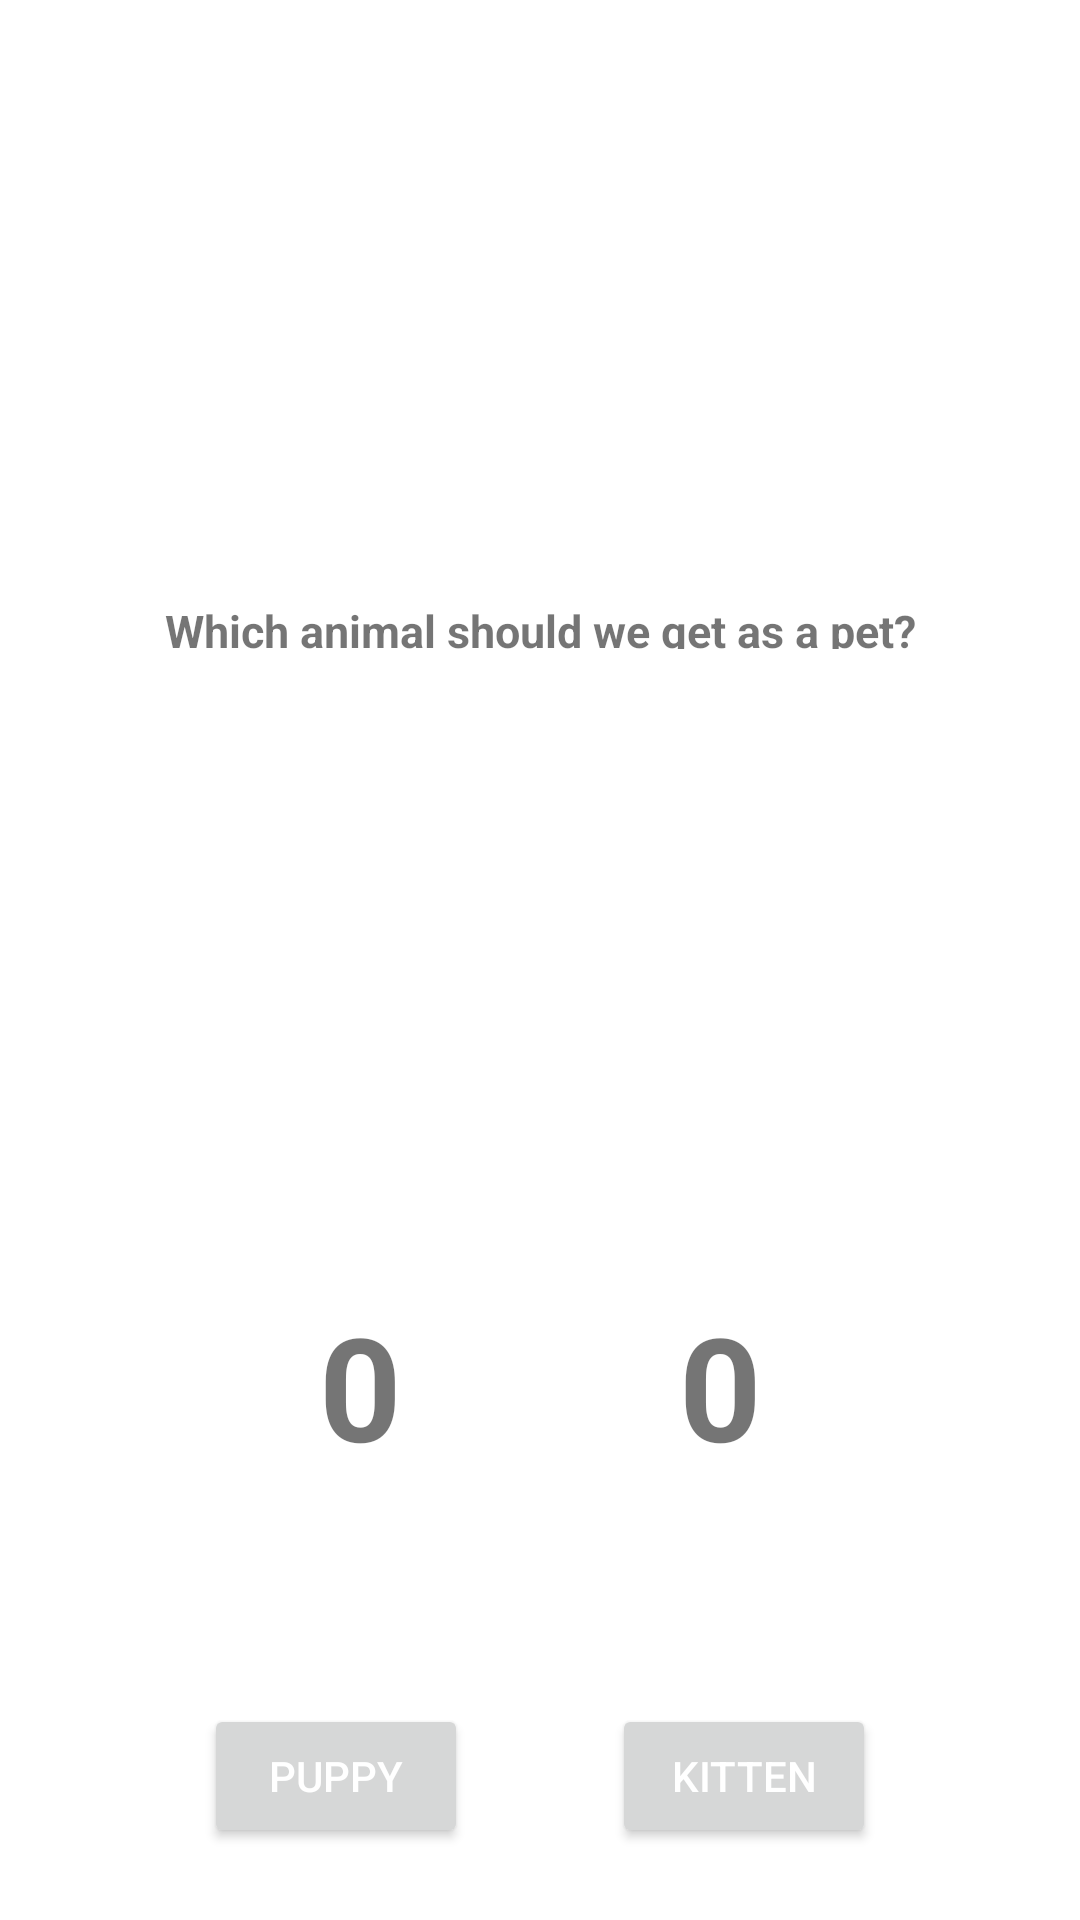

Reconstruct the res/layout file that produces this screen, plus the resources it refers to.
<!-- AndroidManifest.xml: application theme Theme.Ekura -->
<!-- res/layout/activity_vote_test.xml -->
<?xml version="1.0" encoding="utf-8"?>
<LinearLayout
    xmlns:android="http://schemas.android.com/apk/res/android"
    xmlns:app="http://schemas.android.com/apk/res-auto"
    xmlns:tools="http://schemas.android.com/tools"
    android:layout_width="match_parent"
    android:layout_height="match_parent"
    android:orientation="vertical"
    android:weightSum="3"
    android:background="@color/white"
    tools:context=".VoteTest">

    <TextView
        android:id="@+id/textView"
        android:layout_width="match_parent"
        android:layout_height="wrap_content"
        android:layout_weight="1"
        android:textSize="15dp"
        android:layout_marginTop="200dp"
        android:textStyle="bold"
        android:textAlignment="center"
        android:text="Which animal should we get as a pet?" />

    <LinearLayout
        android:id="@+id/imgLayout"
        android:layout_weight="1"
        android:layout_width="match_parent"
        android:layout_height="wrap_content"
        android:gravity="center"
        android:orientation="horizontal">

        <ImageView
            android:id="@+id/imgFirst"
            android:layout_width="120dp"
            android:layout_height="120dp"
            android:layout_margin="24dp"
            android:src="@drawable/puppy">

        </ImageView>

        <ImageView
            android:id="@+id/imgSecond"
            android:layout_width="120dp"
            android:layout_height="120dp"
            android:layout_margin="24dp"
            android:src="@drawable/kitten">

        </ImageView>

    </LinearLayout>

    <LinearLayout
        android:id="@+id/txtLayout"
        android:layout_weight="1"
        android:layout_width="match_parent"
        android:layout_height="wrap_content"
        android:orientation="horizontal"
        android:layout_marginTop="24dp"
        android:gravity="center"
        android:layout_below="@+id/imgLayout">

        <TextView
            android:id="@+id/txtFirst"
            android:layout_width="72dp"
            android:layout_height="72dp"
            android:gravity="center"
            android:textSize="48dp"
            android:text="0"
            android:textStyle="bold"
            android:layout_margin="24dp">

        </TextView>

        <TextView
            android:id="@+id/txtSecond"
            android:layout_width="72dp"
            android:layout_height="72dp"
            android:gravity="center"
            android:textSize="48dp"
            android:text="0"
            android:textStyle="bold"
            android:layout_margin="24dp">

        </TextView>

    </LinearLayout>

    <LinearLayout
        android:id="@+id/btnLayout"
        android:layout_width="match_parent"
        android:layout_height="wrap_content"
        android:layout_weight="1"
        android:orientation="horizontal"
        android:layout_marginTop="24dp"
        android:gravity="center"
        android:layout_below="@+id/txtLayout">

        <Button
            android:id="@+id/btnFirst"
            android:layout_width="wrap_content"
            android:layout_height="wrap_content"
            android:text="PUPPY"
            android:textColor="@color/white"
            android:layout_margin="24dp">

        </Button>

        <Button
            android:id="@+id/btnSecond"
            android:layout_width="wrap_content"
            android:layout_height="wrap_content"
            android:text="KITTEN"
            android:textColor="@color/white"
            android:layout_margin="24dp">

        </Button>

    </LinearLayout>

</LinearLayout>
<!-- resources referenced by this layout -->
<resources>
  <color name="white">#FFFFFFFF</color>
  <style name="Theme.Ekura" parent="Theme.MaterialComponents.DayNight.DarkActionBar">
          
          <item name="colorPrimary">@color/purple_500</item>
          <item name="colorPrimaryVariant">@color/purple_700</item>
          <item name="colorOnPrimary">@color/white</item>
          
          <item name="colorSecondary">@color/teal_200</item>
          <item name="colorSecondaryVariant">@color/teal_700</item>
          <item name="colorOnSecondary">@color/black</item>
          
          <item name="android:statusBarColor">?attr/colorPrimaryVariant</item>
          
      </style>
  <color name="purple_500">#FF6200EE</color>
  <color name="purple_700">#FF3700B3</color>
  <color name="teal_200">#FF03DAC5</color>
  <color name="teal_700">#FF018786</color>
  <color name="black">#FF000000</color>
</resources>
